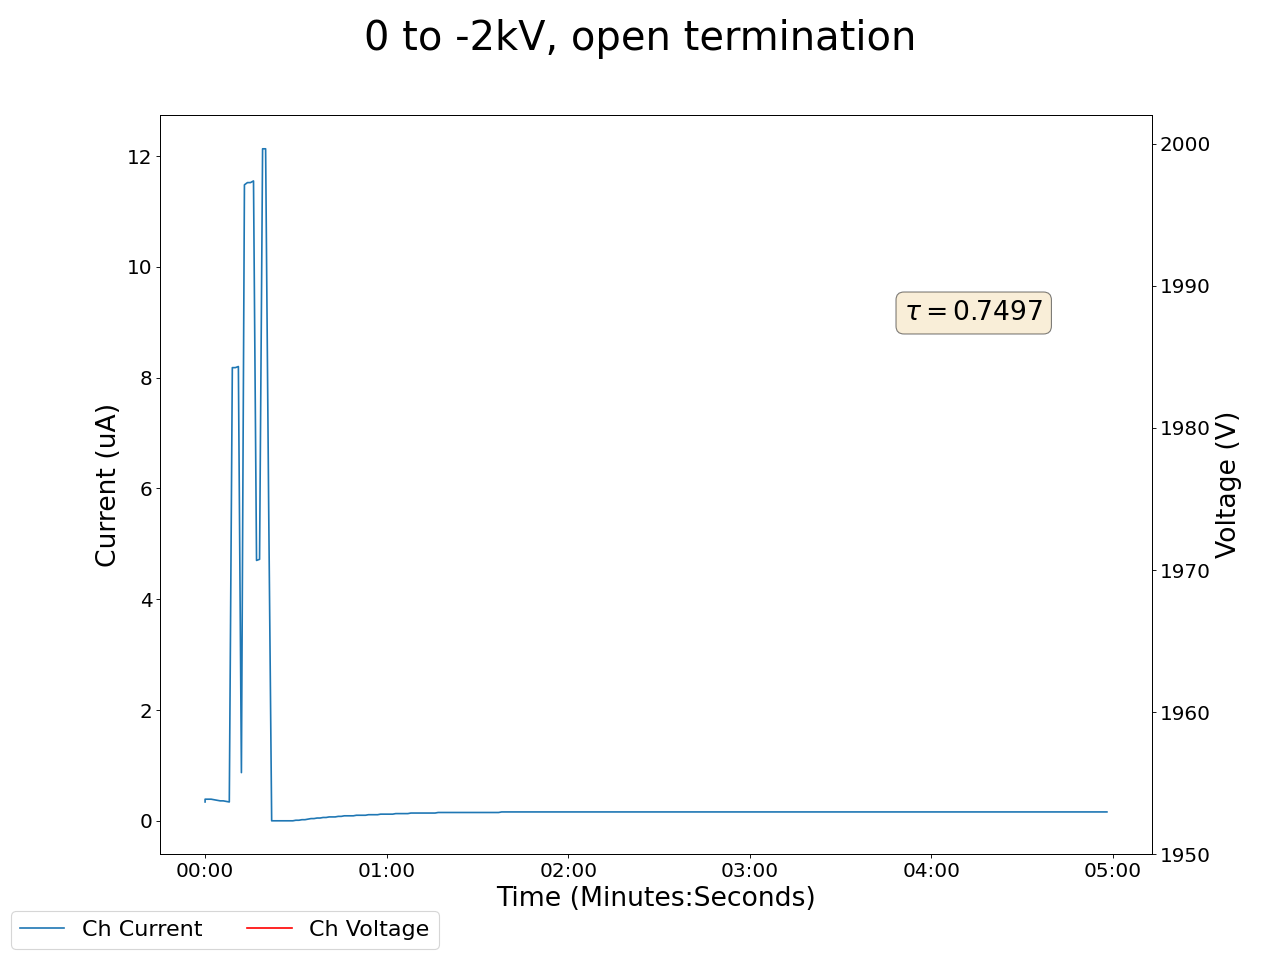

Source data for this figure (header and first rows):
2024-02-09 11:03:53.552047, 0.75, 0.0, 0.0, 0.0, 0.11999999731779099, 0.0, 0.10999999940395355, 0.0, 0.07000000029802322, 0.0, 0.0, 0.0, 0.12999999523162842, 0.0, 0.9700000286102295, 0.0, 118.20999908447266, 0.3400000035762787, 0.0, 0.0, 0.46000000834465027, 0.0, 0.5299999713897705
2024-02-09 11:03:54.551989, 0.75, 0.0, 0.0, 0.0, 0.12, 0.0, 0.11, 0.0, 0.07, 0.0, 0.0, 0.0, 0.13, 0.0, 0.97, 0.0, 120, 0.39, 0.0, 0.0, 0.46, 0.0, 0.54
2024-02-09 11:03:55.551989, 0.75, 0.0, 0.0, 0.0, 0.12, 0.0, 0.11, 0.0, 0.07, 0.0, 0.0, 0.0, 0.13, 0.0, 0.97, 0.0, 120, 0.39, 0.0, 0.0, 0.46, 0.0, 0.54
2024-02-09 11:03:56.551989, 0.74, 0.0, 0.0, 0.0, 0.12, 0.0, 0.11, 0.0, 0.07, 0.0, 0.0, 0.0, 0.13, 0.0, 0.97, 0.0, 120, 0.39, 0.0, 0.0, 0.46, 0.0, 0.53
2024-02-09 11:03:57.551989, 0.72, 0.0, 0.0, 0.0, 0.12, 0.0, 0.11, 0.0, 0.07, 0.0, 0.0, 0.0, 0.12, 0.0, 0.97, 0.0, 120, 0.38, 0.0, 0.0, 0.46, 0.0, 0.53
2024-02-09 11:03:58.551989, 0.71, 0.0, 0.0, 0.0, 0.12, 0.0, 0.11, 0.0, 0.07, 0.0, 0.0, 0.0, 0.12, 0.0, 0.97, 0.0, 120, 0.37, 0.0, 0.0, 0.46, 0.0, 0.53
2024-02-09 11:03:59.551989, 0.69, 0.0, 0.0, 0.0, 0.12, 0.0, 0.11, 0.0, 0.07, 0.0, 0.0, 0.0, 0.12, 0.0, 0.97, 0.0, 120, 0.36, 0.0, 0.0, 0.46, 0.0, 0.53
2024-02-09 11:04:00.551990, 0.69, 0.0, 0.0, 0.0, 0.12, 0.0, 0.11, 0.0, 0.07, 0.0, 0.0, 0.0, 0.12, 0.0, 0.97, 0.0, 120, 0.36, 0.0, 0.0, 0.46, 0.0, 0.53
2024-02-09 11:04:01.551989, 0.68, 0.0, 0.0, 0.0, 0.12, 0.0, 0.11, 0.0, 0.07, 0.0, 0.0, 0.0, 0.12, 0.0, 0.97, 0.0, 120, 0.35, 0.0, 0.0, 0.46, 0.0, 0.53
2024-02-09 11:04:02.551988, 0.66, 0.0, 0.0, 0.0, 0.12, 0.0, 0.11, 0.0, 0.07, 0.0, 0.0, 0.0, 0.12, 0.0, 0.97, 0.0, 120, 0.34, 0.0, 0.0, 0.46, 0.0, 0.54
2024-02-09 11:04:03.551988, 0.65, 0.0, 0.0, 0.0, 0.12, 0.0, 0.11, 0.0, 0.07, 0.0, 0.0, 0.0, 0.12, 0.0, 0.97, 0.0, 120, 8.18, 0.0, 0.0, 0.46, 0.0, 0.54
2024-02-09 11:04:04.551988, 0.64, 0.0, 0.0, 0.0, 0.12, 0.0, 0.11, 0.0, 0.08, 0.0, 0.0, 0.0, 0.12, 0.0, 0.97, 0.0, 120, 8.18, 0.0, 0.0, 0.46, 0.0, 0.54
2024-02-09 11:04:05.551989, 0.64, 0.0, 0.0, 0.0, 0.12, 0.0, 0.11, 0.0, 0.08, 0.0, 0.0, 0.0, 0.12, 0.0, 0.97, 0.0, 120, 8.2, 0.0, 0.0, 0.46, 0.0, 0.54
2024-02-09 11:04:06.551988, 0.64, 0.0, 0.0, 0.0, 0.12, 0.0, 0.11, 0.0, 0.07, 0.0, 0.0, 0.0, 0.12, 0.0, 0.97, 0.0, 120, 0.87, 0.0, 0.0, 0.46, 0.0, 0.54
2024-02-09 11:04:07.551989, 0.63, 0.0, 0.0, 0.0, 0.12, 0.0, 0.11, 0.0, 0.07, 0.0, 0.0, 0.0, 0.12, 0.0, 0.97, 0.0, 120, 11.48, 0.0, 0.0, 0.46, 0.0, 0.54
2024-02-09 11:04:08.551989, 0.62, 0.0, 0.0, 0.0, 0.12, 0.0, 0.11, 0.0, 0.07, 0.0, 0.0, 0.0, 0.12, 0.0, 0.97, 0.0, 120, 11.52, 0.0, 0.0, 0.46, 0.0, 0.54
2024-02-09 11:04:09.551989, 0.62, 0.0, 0.0, 0.0, 0.12, 0.0, 0.11, 0.0, 0.07, 0.0, 0.0, 0.0, 0.12, 0.0, 0.97, 0.0, 120, 11.52, 0.0, 0.0, 0.46, 0.0, 0.54
2024-02-09 11:04:10.551989, 0.62, 0.0, 0.0, 0.0, 0.12, 0.0, 0.11, 0.0, 0.07, 0.0, 0.0, 0.0, 0.12, 0.0, 0.97, 0.0, 120, 11.55, 0.0, 0.0, 0.46, 0.0, 0.54
2024-02-09 11:04:11.551989, 0.61, 0.0, 0.0, 0.0, 0.12, 0.0, 0.11, 0.0, 0.07, 0.0, 0.0, 0.0, 0.12, 0.0, 0.97, 0.0, 120, 4.7, 0.0, 0.0, 0.46, 0.0, 0.54
2024-02-09 11:04:12.551989, 0.61, 0.0, 0.0, 0.0, 0.12, 0.0, 0.11, 0.0, 0.07, 0.0, 0.0, 0.0, 0.12, 0.0, 0.97, 0.0, 120, 4.72, 0.0, 0.0, 0.46, 0.0, 0.54
2024-02-09 11:04:13.551989, 0.6, 0.0, 0.0, 0.0, 0.12, 0.0, 0.11, 0.0, 0.07, 0.0, 0.0, 0.0, 0.12, 0.0, 0.97, 0.0, 120, 12.13, 0.0, 0.0, 0.46, 0.0, 0.54
2024-02-09 11:04:14.551988, 0.6, 0.0, 0.0, 0.0, 0.12, 0.0, 0.11, 0.0, 0.07, 0.0, 0.0, 0.0, 0.12, 0.0, 0.97, 0.0, 120, 12.13, 0.0, 0.0, 0.46, 0.0, 0.54
2024-02-09 11:04:15.551988, 0.6, 0.0, 0.0, 0.0, 0.12, 0.0, 0.11, 0.0, 0.07, 0.0, 0.0, 0.0, 0.12, 0.0, 0.97, 0.0, 120, 5.73, 0.0, 0.0, 0.46, 0.0, 0.54
2024-02-09 11:04:16.551989, 0.6, 0.0, 0.0, 0.0, 0.12, 0.0, 0.11, 0.0, 0.07, 0.0, 0.0, 0.0, 0.12, 0.0, 0.97, 0.0, 119.9, 0.0, 0.0, 0.0, 0.46, 0.0, 0.54
2024-02-09 11:04:17.551989, 0.59, 0.0, 0.0, 0.0, 0.12, 0.0, 0.11, 0.0, 0.07, 0.0, 0.0, 0.0, 0.12, 0.0, 0.97, 0.0, 119.9, 0.0, 0.0, 0.0, 0.46, 0.0, 0.54
2024-02-09 11:04:18.551989, 0.59, 0.0, 0.0, 0.0, 0.12, 0.0, 0.11, 0.0, 0.07, 0.0, 0.0, 0.0, 0.12, 0.0, 0.97, 0.0, 119.9, 0.0, 0.0, 0.0, 0.46, 0.0, 0.54
2024-02-09 11:04:19.551989, 0.59, 0.0, 0.0, 0.0, 0.12, 0.0, 0.11, 0.0, 0.07, 0.0, 0.0, 0.0, 0.12, 0.0, 0.97, 0.0, 119.9, 0.0, 0.0, 0.0, 0.46, 0.0, 0.54
2024-02-09 11:04:20.551990, 0.58, 0.0, 0.0, 0.0, 0.12, 0.0, 0.11, 0.0, 0.07, 0.0, 0.0, 0.0, 0.12, 0.0, 0.97, 0.0, 119.9, 0.0, 0.0, 0.0, 0.46, 0.0, 0.54
2024-02-09 11:04:21.551989, 0.58, 0.0, 0.0, 0.0, 0.12, 0.0, 0.11, 0.0, 0.07, 0.0, 0.0, 0.0, 0.12, 0.0, 0.97, 0.0, 119.9, 0.0, 0.0, 0.0, 0.46, 0.0, 0.54
2024-02-09 11:04:22.551989, 0.58, 0.0, 0.0, 0.0, 0.12, 0.0, 0.11, 0.0, 0.07, 0.0, 0.0, 0.0, 0.12, 0.0, 0.97, 0.0, 119.9, 0.0, 0.0, 0.0, 0.46, 0.0, 0.54
2024-02-09 11:04:23.551990, 0.58, 0.0, 0.0, 0.0, 0.12, 0.0, 0.11, 0.0, 0.07, 0.0, 0.0, 0.0, 0.12, 0.0, 0.97, 0.0, 119.9, 0.0, 0.0, 0.0, 0.46, 0.0, 0.54
2024-02-09 11:04:24.551989, 0.57, 0.0, 0.0, 0.0, 0.12, 0.0, 0.11, 0.0, 0.07, 0.0, 0.0, 0.0, 0.12, 0.0, 0.97, 0.0, 119.9, 0.01, 0.0, 0.0, 0.46, 0.0, 0.54
2024-02-09 11:04:25.551989, 0.57, 0.0, 0.0, 0.0, 0.13, 0.0, 0.11, 0.0, 0.07, 0.0, 0.0, 0.0, 0.12, 0.0, 0.97, 0.0, 119.9, 0.01, 0.0, 0.0, 0.46, 0.0, 0.54
2024-02-09 11:04:26.551989, 0.56, 0.0, 0.0, 0.0, 0.13, 0.0, 0.11, 0.0, 0.07, 0.0, 0.0, 0.0, 0.12, 0.0, 0.97, 0.0, 119.9, 0.02, 0.0, 0.0, 0.46, 0.0, 0.54
2024-02-09 11:04:27.551990, 0.56, 0.0, 0.0, 0.0, 0.13, 0.0, 0.11, 0.0, 0.07, 0.0, 0.0, 0.0, 0.12, 0.0, 0.97, 0.0, 119.9, 0.02, 0.0, 0.0, 0.46, 0.0, 0.54
2024-02-09 11:04:28.551988, 0.56, 0.0, 0.0, 0.0, 0.13, 0.0, 0.11, 0.0, 0.07, 0.0, 0.0, 0.0, 0.12, 0.0, 0.97, 0.0, 119.9, 0.03, 0.0, 0.0, 0.46, 0.0, 0.54
2024-02-09 11:04:29.551989, 0.56, 0.0, 0.0, 0.0, 0.13, 0.0, 0.11, 0.0, 0.07, 0.0, 0.0, 0.0, 0.12, 0.0, 0.97, 0.0, 119.9, 0.04, 0.0, 0.0, 0.46, 0.0, 0.54
2024-02-09 11:04:30.551989, 0.55, 0.0, 0.0, 0.0, 0.13, 0.0, 0.11, 0.0, 0.07, 0.0, 0.0, 0.0, 0.12, 0.0, 0.97, 0.0, 119.9, 0.04, 0.0, 0.0, 0.46, 0.0, 0.54
2024-02-09 11:04:31.551989, 0.55, 0.0, 0.0, 0.0, 0.13, 0.0, 0.11, 0.0, 0.07, 0.0, 0.0, 0.0, 0.12, 0.0, 0.97, 0.0, 119.9, 0.05, 0.0, 0.0, 0.46, 0.0, 0.54
2024-02-09 11:04:32.551989, 0.55, 0.0, 0.0, 0.0, 0.13, 0.0, 0.11, 0.0, 0.07, 0.0, 0.0, 0.0, 0.12, 0.0, 0.97, 0.0, 119.9, 0.05, 0.0, 0.0, 0.46, 0.0, 0.54
2024-02-09 11:04:33.551988, 0.55, 0.0, 0.0, 0.0, 0.13, 0.0, 0.11, 0.0, 0.07, 0.0, 0.0, 0.0, 0.12, 0.0, 0.97, 0.0, 119.9, 0.06, 0.0, 0.0, 0.46, 0.0, 0.53
2024-02-09 11:04:34.551988, 0.54, 0.0, 0.0, 0.0, 0.13, 0.0, 0.11, 0.0, 0.07, 0.0, 0.0, 0.0, 0.12, 0.0, 0.97, 0.0, 119.9, 0.06, 0.0, 0.0, 0.46, 0.0, 0.53
2024-02-09 11:04:35.551988, 0.54, 0.0, 0.0, 0.0, 0.13, 0.0, 0.11, 0.0, 0.07, 0.0, 0.0, 0.0, 0.12, 0.0, 0.97, 0.0, 119.9, 0.07, 0.0, 0.0, 0.46, 0.0, 0.53
2024-02-09 11:04:36.551988, 0.53, 0.0, 0.0, 0.0, 0.13, 0.0, 0.11, 0.0, 0.07, 0.0, 0.0, 0.0, 0.12, 0.0, 0.97, 0.0, 119.9, 0.07, 0.0, 0.0, 0.46, 0.0, 0.53
2024-02-09 11:04:37.551990, 0.53, 0.0, 0.0, 0.0, 0.13, 0.0, 0.11, 0.0, 0.07, 0.0, 0.0, 0.0, 0.12, 0.0, 0.97, 0.0, 119.9, 0.07, 0.0, 0.0, 0.46, 0.0, 0.53
2024-02-09 11:04:38.551990, 0.53, 0.0, 0.0, 0.0, 0.13, 0.0, 0.11, 0.0, 0.07, 0.0, 0.0, 0.0, 0.12, 0.0, 0.97, 0.0, 119.9, 0.08, 0.0, 0.0, 0.46, 0.0, 0.53
2024-02-09 11:04:39.551988, 0.53, 0.0, 0.0, 0.0, 0.12, 0.0, 0.11, 0.0, 0.07, 0.0, 0.0, 0.0, 0.12, 0.0, 0.97, 0.0, 119.9, 0.08, 0.0, 0.0, 0.46, 0.0, 0.53
2024-02-09 11:04:40.551989, 0.52, 0.0, 0.0, 0.0, 0.12, 0.0, 0.11, 0.0, 0.07, 0.0, 0.0, 0.0, 0.12, 0.0, 0.98, 0.0, 119.9, 0.09, 0.0, 0.0, 0.46, 0.0, 0.53
2024-02-09 11:04:41.551988, 0.52, 0.0, 0.0, 0.0, 0.12, 0.0, 0.11, 0.0, 0.07, 0.0, 0.0, 0.0, 0.12, 0.0, 0.98, 0.0, 119.9, 0.09, 0.0, 0.0, 0.46, 0.0, 0.53
2024-02-09 11:04:42.551990, 0.52, 0.0, 0.0, 0.0, 0.12, 0.0, 0.11, 0.0, 0.07, 0.0, 0.0, 0.0, 0.12, 0.0, 0.97, 0.0, 119.9, 0.09, 0.0, 0.0, 0.46, 0.0, 0.53
2024-02-09 11:04:43.551990, 0.52, 0.0, 0.0, 0.0, 0.12, 0.0, 0.11, 0.0, 0.07, 0.0, 0.0, 0.0, 0.12, 0.0, 0.97, 0.0, 119.9, 0.09, 0.0, 0.0, 0.46, 0.0, 0.53
2024-02-09 11:04:44.551989, 0.51, 0.0, 0.0, 0.0, 0.12, 0.0, 0.11, 0.0, 0.07, 0.0, 0.0, 0.0, 0.12, 0.0, 0.97, 0.0, 119.9, 0.1, 0.0, 0.0, 0.46, 0.0, 0.53
2024-02-09 11:04:45.551990, 0.51, 0.0, 0.0, 0.0, 0.12, 0.0, 0.11, 0.0, 0.07, 0.0, 0.0, 0.0, 0.12, 0.0, 0.97, 0.0, 119.9, 0.1, 0.0, 0.0, 0.46, 0.0, 0.53
2024-02-09 11:04:46.551989, 0.51, 0.0, 0.0, 0.0, 0.12, 0.0, 0.11, 0.0, 0.07, 0.0, 0.0, 0.0, 0.12, 0.0, 0.97, 0.0, 119.9, 0.1, 0.0, 0.0, 0.46, 0.0, 0.53
2024-02-09 11:04:47.551991, 0.51, 0.0, 0.0, 0.0, 0.12, 0.0, 0.11, 0.0, 0.07, 0.0, 0.0, 0.0, 0.12, 0.0, 0.97, 0.0, 119.9, 0.1, 0.0, 0.0, 0.46, 0.0, 0.53
2024-02-09 11:04:48.551990, 0.5, 0.0, 0.0, 0.0, 0.13, 0.0, 0.11, 0.0, 0.07, 0.0, 0.0, 0.0, 0.12, 0.0, 0.97, 0.0, 119.9, 0.11, 0.0, 0.0, 0.46, 0.0, 0.54
2024-02-09 11:04:49.551989, 0.5, 0.0, 0.0, 0.0, 0.13, 0.0, 0.11, 0.0, 0.07, 0.0, 0.0, 0.0, 0.12, 0.0, 0.97, 0.0, 119.9, 0.11, 0.0, 0.0, 0.46, 0.0, 0.54
2024-02-09 11:04:50.551989, 0.5, 0.0, 0.0, 0.0, 0.13, 0.0, 0.11, 0.0, 0.07, 0.0, 0.0, 0.0, 0.12, 0.0, 0.97, 0.0, 119.9, 0.11, 0.0, 0.0, 0.46, 0.0, 0.54
2024-02-09 11:04:51.551990, 0.5, 0.0, 0.0, 0.0, 0.13, 0.0, 0.12, 0.0, 0.07, 0.0, 0.0, 0.0, 0.12, 0.0, 0.97, 0.0, 119.9, 0.11, 0.0, 0.0, 0.46, 0.0, 0.54
2024-02-09 11:04:52.551990, 0.5, 0.0, 0.0, 0.0, 0.13, 0.0, 0.12, 0.0, 0.07, 0.0, 0.0, 0.0, 0.12, 0.0, 0.97, 0.0, 119.9, 0.12, 0.0, 0.0, 0.46, 0.0, 0.53
2024-02-09 11:04:53.551989, 0.49, 0.0, 0.0, 0.0, 0.13, 0.0, 0.12, 0.0, 0.07, 0.0, 0.0, 0.0, 0.12, 0.0, 0.97, 0.0, 119.9, 0.12, 0.0, 0.0, 0.46, 0.0, 0.53
... 239 more rows
